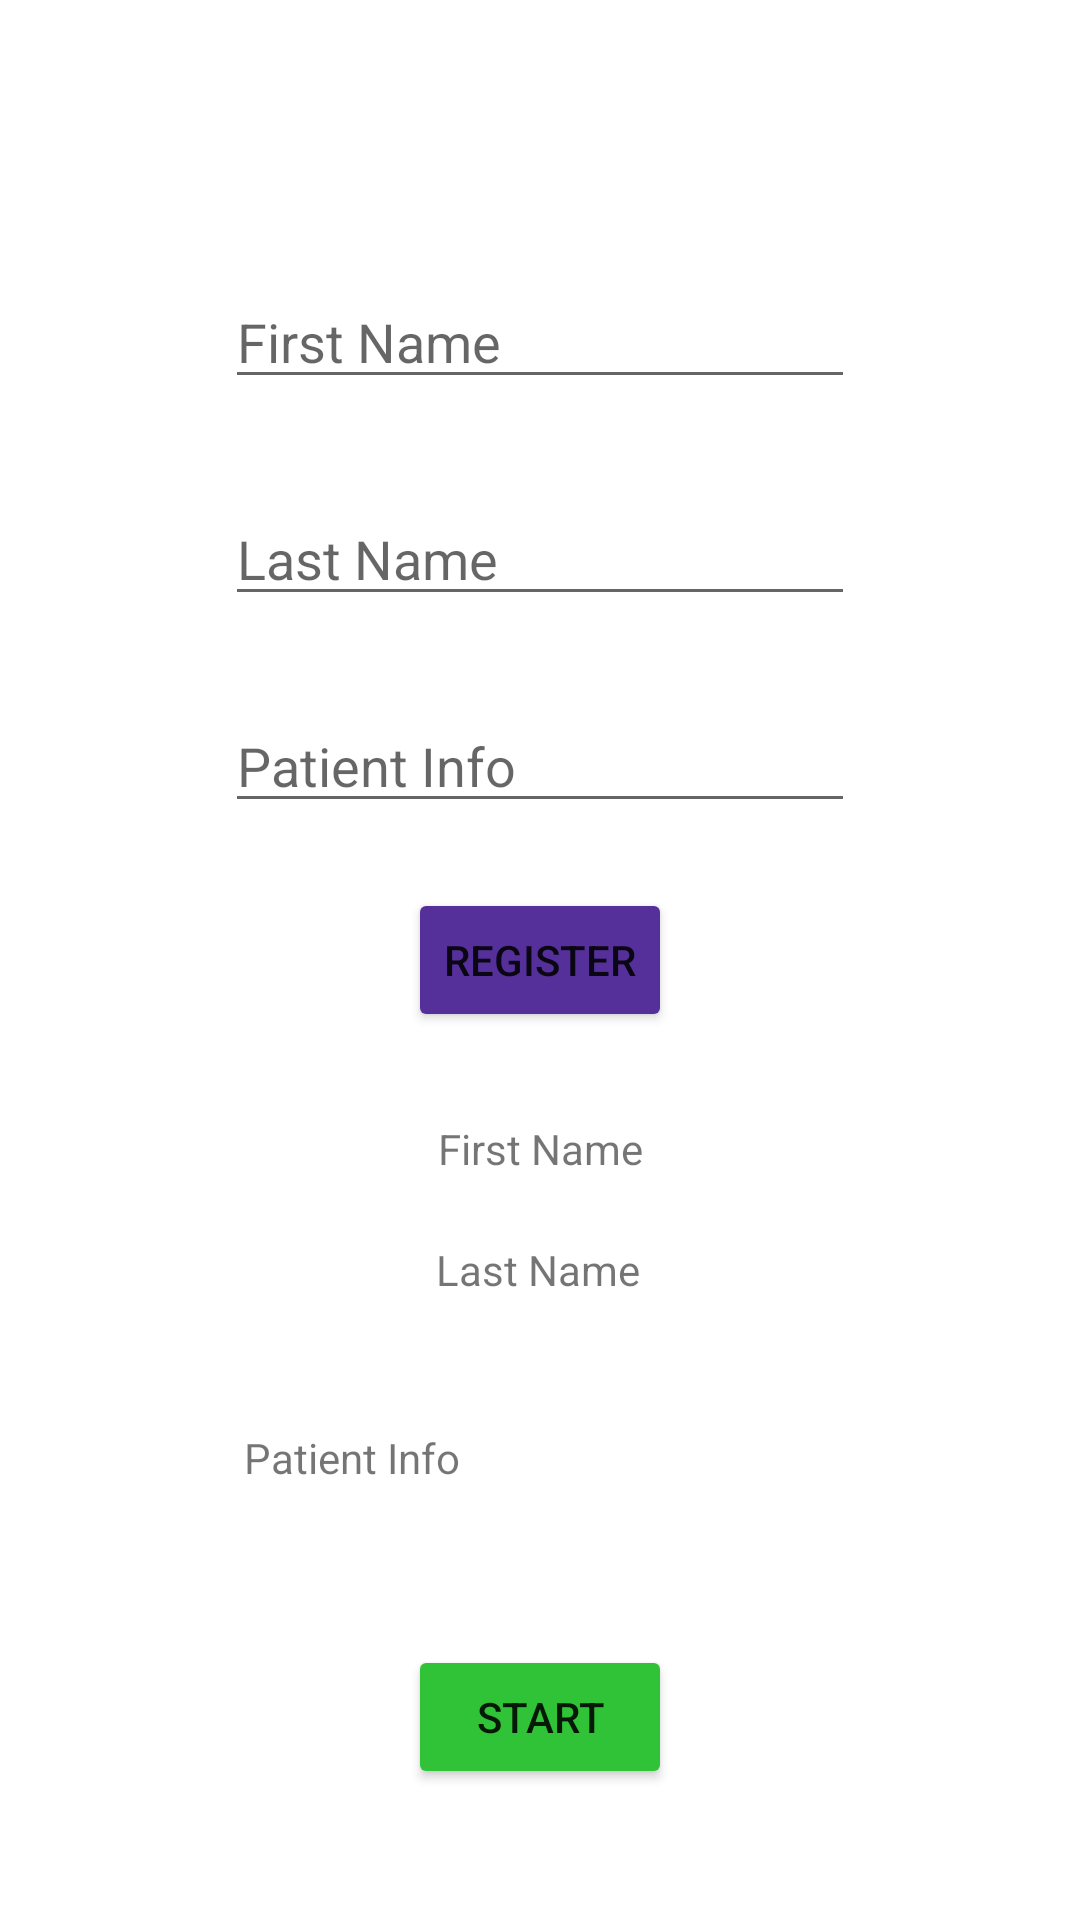

Reconstruct the res/layout file that produces this screen, plus the resources it refers to.
<!-- AndroidManifest.xml: application theme Theme.TRAILMAKINGTEST -->
<!-- res/layout/activity_main.xml -->
<?xml version="1.0" encoding="utf-8"?>
<androidx.constraintlayout.widget.ConstraintLayout xmlns:android="http://schemas.android.com/apk/res/android"
    xmlns:app="http://schemas.android.com/apk/res-auto"
    xmlns:tools="http://schemas.android.com/tools"
    android:layout_width="match_parent"
    android:layout_height="match_parent"
    tools:context=".MainActivity">


    <TextView
        android:id="@+id/txtLastName"
        android:layout_width="wrap_content"
        android:layout_height="wrap_content"
        android:text="Last Name"
        app:layout_constraintBottom_toBottomOf="parent"
        app:layout_constraintEnd_toEndOf="parent"
        app:layout_constraintHorizontal_bias="0.498"
        app:layout_constraintStart_toStartOf="parent"
        app:layout_constraintTop_toBottomOf="@+id/txtFirstName"
        app:layout_constraintVertical_bias="0.093" />

    <TextView
        android:id="@+id/txtFirstName"
        android:layout_width="wrap_content"
        android:layout_height="wrap_content"
        android:text="First Name"
        app:layout_constraintBottom_toBottomOf="parent"
        app:layout_constraintEnd_toEndOf="parent"
        app:layout_constraintStart_toStartOf="parent"
        app:layout_constraintTop_toBottomOf="@+id/btnRegister"
        app:layout_constraintVertical_bias="0.106" />

    <TextView
        android:id="@+id/txtEmail"
        android:layout_width="200dp"
        android:layout_height="50dp"
        android:text="Patient Info"
        app:layout_constraintBottom_toBottomOf="parent"
        app:layout_constraintEnd_toEndOf="parent"
        app:layout_constraintHorizontal_bias="0.508"
        app:layout_constraintStart_toStartOf="parent"
        app:layout_constraintTop_toBottomOf="@+id/txtLastName"
        app:layout_constraintVertical_bias="0.278" />


    <EditText
        android:id="@+id/edtTxtFirstName"
        android:layout_width="wrap_content"
        android:layout_height="wrap_content"
        android:ems="10"
        android:hint="First Name"
        android:inputType="textPersonName"
        app:layout_constraintBottom_toBottomOf="parent"
        app:layout_constraintEnd_toEndOf="parent"
        app:layout_constraintStart_toStartOf="parent"
        app:layout_constraintTop_toTopOf="parent"
        app:layout_constraintVertical_bias="0.153" />

    <EditText
        android:id="@+id/edtTxtLastName"
        android:layout_width="wrap_content"
        android:layout_height="wrap_content"
        android:ems="10"
        android:hint="Last Name"
        android:inputType="textPersonName"
        app:layout_constraintBottom_toBottomOf="parent"
        app:layout_constraintEnd_toEndOf="parent"
        app:layout_constraintStart_toStartOf="parent"
        app:layout_constraintTop_toTopOf="parent"
        app:layout_constraintVertical_bias="0.274" />

    <EditText
        android:id="@+id/edtTxtEmail"
        android:layout_width="wrap_content"
        android:layout_height="wrap_content"
        android:ems="10"
        android:hint="Patient Info"
        android:inputType="textPersonName"
        app:layout_constraintBottom_toBottomOf="parent"
        app:layout_constraintEnd_toEndOf="parent"
        app:layout_constraintStart_toStartOf="parent"
        app:layout_constraintTop_toTopOf="parent"
        app:layout_constraintVertical_bias="0.389" />

    <Button
        android:id="@+id/btnRegister"
        android:layout_width="wrap_content"
        android:layout_height="wrap_content"
        android:onClick="onBtnClick"
        android:text="Register"
        app:backgroundTint="#56309A"
        app:layout_constraintBottom_toBottomOf="parent"
        app:layout_constraintEnd_toEndOf="parent"
        app:layout_constraintStart_toStartOf="parent"
        app:layout_constraintTop_toTopOf="parent" />

    <Button
        android:id="@+id/btnNextPage"
        android:layout_width="wrap_content"
        android:layout_height="wrap_content"
        android:text="Start"
        app:backgroundTint="#31C337"
        app:layout_constraintBottom_toBottomOf="parent"
        app:layout_constraintEnd_toEndOf="parent"
        app:layout_constraintStart_toStartOf="parent"
        app:layout_constraintTop_toBottomOf="@+id/txtEmail"
        app:layout_constraintVertical_bias="0.334" />


</androidx.constraintlayout.widget.ConstraintLayout>
<!-- resources referenced by this layout -->
<resources>
  <style name="Theme.TRAILMAKINGTEST" parent="Theme.MaterialComponents.DayNight.DarkActionBar">
          
          <item name="colorPrimary">@color/purple_500</item>
          <item name="colorPrimaryVariant">@color/purple_700</item>
          <item name="colorOnPrimary">@color/white</item>
          
          <item name="colorSecondary">@color/teal_200</item>
          <item name="colorSecondaryVariant">@color/teal_700</item>
          <item name="colorOnSecondary">@color/black</item>
          
          <item name="android:statusBarColor">?attr/colorPrimaryVariant</item>
          
      </style>
  <!-- not gathered from this repository: default colours our renderer supplied (Android Studio template values) -->
  <color name="purple_500">#FF6200EE</color>
  <color name="purple_700">#FF3700B3</color>
  <color name="teal_200">#FF03DAC5</color>
  <color name="teal_700">#FF018786</color>
  <color name="black">#FF000000</color>
  <color name="white">#FFFFFFFF</color>
</resources>
